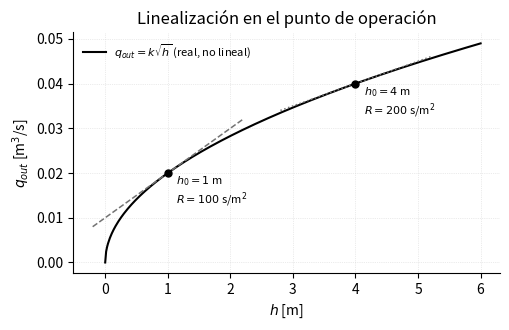
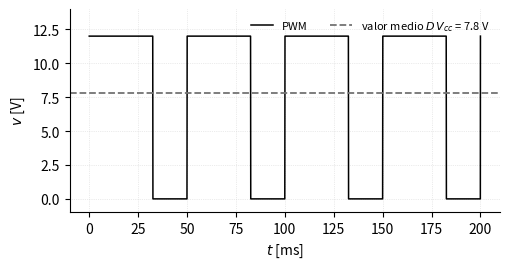
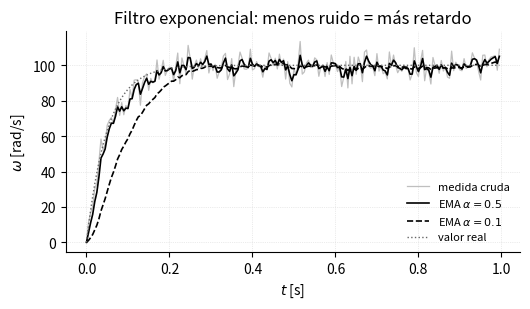
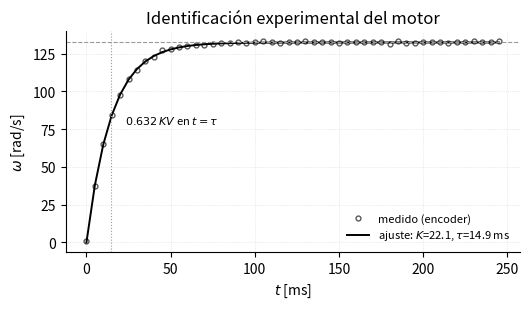
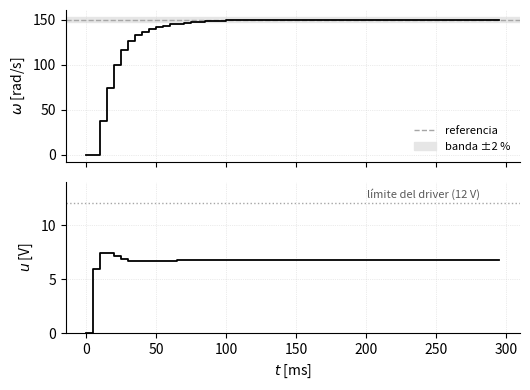

These charts were generated, in order, by the following Python code:
"""Figuras de los capitulos practicos (modelado fisico, instrumentacion y
proyecto integrador). No salen del cuaderno.

    python3 practica.py   ->  genera los .svg y los .pdf
"""
import matplotlib
matplotlib.use('Agg')
import matplotlib.pyplot as plt
import numpy as np
from scipy.optimize import curve_fit

# Parametros del motor DC que se usa como hilo conductor
K_MOTOR, TAU_MOTOR = 22.07, 0.01471
T_S = 0.005          # periodo de muestreo elegido
RES_ENC = 0.628      # resolucion de velocidad del encoder [rad/s]


def _limpiar(ax):
    ax.grid(True, ls=':', lw=0.5, color='0.85')
    for lado in ('top', 'right'):
        ax.spines[lado].set_visible(False)


def linealizacion(nombre='linealizacion'):
    """Tanque con valvula: q_out = k*sqrt(h) y su recta tangente en dos
    puntos de operacion distintos."""
    k = 0.02
    h = np.linspace(0, 6, 400)
    q = k*np.sqrt(h)

    fig, ax = plt.subplots(figsize=(5.2, 3.4))
    ax.plot(h, q, color='black', lw=1.5, label=r'$q_{out}=k\sqrt{h}$ (real, no lineal)')

    for h0, estilo in ((1.0, '--'), (4.0, ':')):
        q0 = k*np.sqrt(h0)
        pend = k/(2*np.sqrt(h0))
        hh = np.linspace(h0-1.2, h0+1.2, 10)
        ax.plot(hh, q0 + pend*(hh-h0), color='0.45', lw=1.1, ls=estilo)
        ax.plot([h0], [q0], marker='o', ms=5, color='black')
        ax.annotate(f'$h_0={h0:.0f}$ m\n$R={2*np.sqrt(h0)/k:.0f}$ s/m$^2$',
                    (h0, q0), textcoords='offset points', xytext=(6, -22),
                    fontsize=8)

    ax.set_xlabel('$h$ [m]')
    ax.set_ylabel('$q_{out}$ [m$^3$/s]')
    ax.set_title('Linealización en el punto de operación')
    ax.legend(fontsize=8, frameon=False, loc='upper left')
    _limpiar(ax)
    fig.tight_layout()
    for ext in ('.svg', '.pdf'):
        fig.savefig(nombre + ext, transparent=True)
    plt.close(fig)


def pwm(nombre='pwm'):
    """Señal PWM y su valor medio: el 'DAC' que realmente se usa."""
    f_pwm = 20.0
    t = np.linspace(0, 0.2, 4000)
    D = 0.65
    Vcc = 12.0
    onda = Vcc*((t*f_pwm) % 1.0 < D)

    fig, ax = plt.subplots(figsize=(5.2, 2.8))
    ax.plot(t*1000, onda, color='black', lw=1.1, label='PWM')
    ax.axhline(D*Vcc, color='0.45', lw=1.3, ls='--',
               label=f'valor medio $D\\,V_{{cc}}$ = {D*Vcc:.1f} V')
    ax.set_xlabel('$t$ [ms]')
    ax.set_ylabel('$v$ [V]')
    ax.set_ylim(-1, Vcc+2)
    ax.legend(fontsize=8, frameon=False, ncol=2, loc='upper right')
    _limpiar(ax)
    fig.tight_layout()
    for ext in ('.svg', '.pdf'):
        fig.savefig(nombre + ext, transparent=True)
    plt.close(fig)


def filtro_ema(nombre='filtro_ema'):
    """Filtro exponencial de primer orden sobre una medida ruidosa, con dos
    valores de alpha: el compromiso ruido/retardo."""
    rng = np.random.default_rng(7)
    N = 200
    t = np.arange(N)*T_S
    limpio = 100*(1-np.exp(-t/0.05))
    medido = limpio + rng.normal(0, 6, N)

    fig, ax = plt.subplots(figsize=(5.4, 3.2))
    ax.plot(t, medido, color='0.75', lw=0.9, label='medida cruda')
    for alpha, estilo in ((0.5, '-'), (0.1, '--')):
        y = np.zeros(N)
        for k in range(1, N):
            y[k] = alpha*medido[k] + (1-alpha)*y[k-1]
        ax.plot(t, y, color='black', lw=1.2, ls=estilo,
                label=f'EMA $\\alpha={alpha}$')
    ax.plot(t, limpio, color='0.4', lw=1.0, ls=':', label='valor real')
    ax.set_xlabel('$t$ [s]')
    ax.set_ylabel(r'$\omega$ [rad/s]')
    ax.set_title('Filtro exponencial: menos ruido = más retardo')
    ax.legend(fontsize=8, frameon=False, loc='lower right')
    _limpiar(ax)
    fig.tight_layout()
    for ext in ('.svg', '.pdf'):
        fig.savefig(nombre + ext, transparent=True)
    plt.close(fig)


def identificacion(nombre='identificacion_motor'):
    """Ensayo de escalon del motor con ruido y cuantizacion del encoder, y
    el ajuste de K y tau por minimos cuadrados."""
    rng = np.random.default_rng(3)
    t = np.arange(0, 0.25, T_S)
    V = 6.0
    real = K_MOTOR*V*(1-np.exp(-t/TAU_MOTOR))
    medido = np.round((real + rng.normal(0, 0.4, t.size))/RES_ENC)*RES_ENC

    def modelo(t, K, tau):
        return K*V*(1-np.exp(-t/tau))

    (Kf, tauf), _ = curve_fit(modelo, t, medido, p0=[10, 0.05])

    fig, ax = plt.subplots(figsize=(5.4, 3.2))
    ax.plot(t*1000, medido, ls='none', marker='o', ms=3.5, mfc='none',
            mec='0.35', label='medido (encoder)')
    ax.plot(t*1000, modelo(t, Kf, tauf), color='black', lw=1.4,
            label=f'ajuste: $K$={Kf:.1f}, $\\tau$={tauf*1000:.1f} ms')
    ax.axhline(Kf*V, color='0.6', lw=0.8, ls='--')
    ax.axvline(tauf*1000, color='0.6', lw=0.8, ls=':')
    ax.annotate(r'$0.632\,K V$ en $t=\tau$', (tauf*1000, 0.632*Kf*V),
                textcoords='offset points', xytext=(10, -6), fontsize=8)
    ax.set_xlabel('$t$ [ms]')
    ax.set_ylabel(r'$\omega$ [rad/s]')
    ax.set_title('Identificación experimental del motor')
    ax.legend(fontsize=8, frameon=False, loc='lower right')
    _limpiar(ax)
    fig.tight_layout()
    for ext in ('.svg', '.pdf'):
        fig.savefig(nombre + ext, transparent=True)
    plt.close(fig)


def proyecto_lazo(nombre='proyecto_lazo'):
    """Validacion del proyecto integrador: lazo digital completo con PI
    incremental, cuantizacion del encoder y saturacion del driver."""
    Kp, Ki = 0.0294, 2.0
    a = np.exp(-T_S/TAU_MOTOR)
    b = K_MOTOR*(1-a)
    N = 60
    r = 150.0
    w = np.zeros(N); u = np.zeros(N); e = np.zeros(N)
    for k in range(1, N):
        wq = np.round(w[k-1]/RES_ENC)*RES_ENC
        e[k] = r - wq
        du = Kp*(e[k]-e[k-1]) + Ki*T_S*e[k]
        u[k] = np.clip(u[k-1] + du, 0, 12)
        w[k] = a*w[k-1] + b*u[k-1]

    t = np.arange(N)*T_S*1000
    fig, (a1, a2) = plt.subplots(2, 1, figsize=(5.4, 4.0), sharex=True)
    a1.axhline(r, color='0.65', lw=1.0, ls='--', label='referencia')
    a1.axhspan(0.98*r, 1.02*r, color='0.9', label='banda ±2 %')
    a1.step(t, w, color='black', lw=1.3, where='post')
    a1.set_ylabel(r'$\omega$ [rad/s]')
    a1.legend(fontsize=8, frameon=False, loc='lower right')
    a2.step(t, u, color='black', lw=1.3, where='post')
    a2.axhline(12, color='0.65', lw=1.0, ls=':')
    a2.annotate('límite del driver (12 V)', (t[-1], 12),
                textcoords='offset points', xytext=(-95, 4), fontsize=8,
                color='0.35')
    a2.set_ylabel('$u$ [V]')
    a2.set_xlabel('$t$ [ms]')
    a2.set_ylim(0, 14)
    for ax in (a1, a2):
        _limpiar(ax)
    fig.tight_layout()
    for ext in ('.svg', '.pdf'):
        fig.savefig(nombre + ext, transparent=True)
    plt.close(fig)


if __name__ == '__main__':
    linealizacion()
    pwm()
    filtro_ema()
    identificacion()
    proyecto_lazo()
